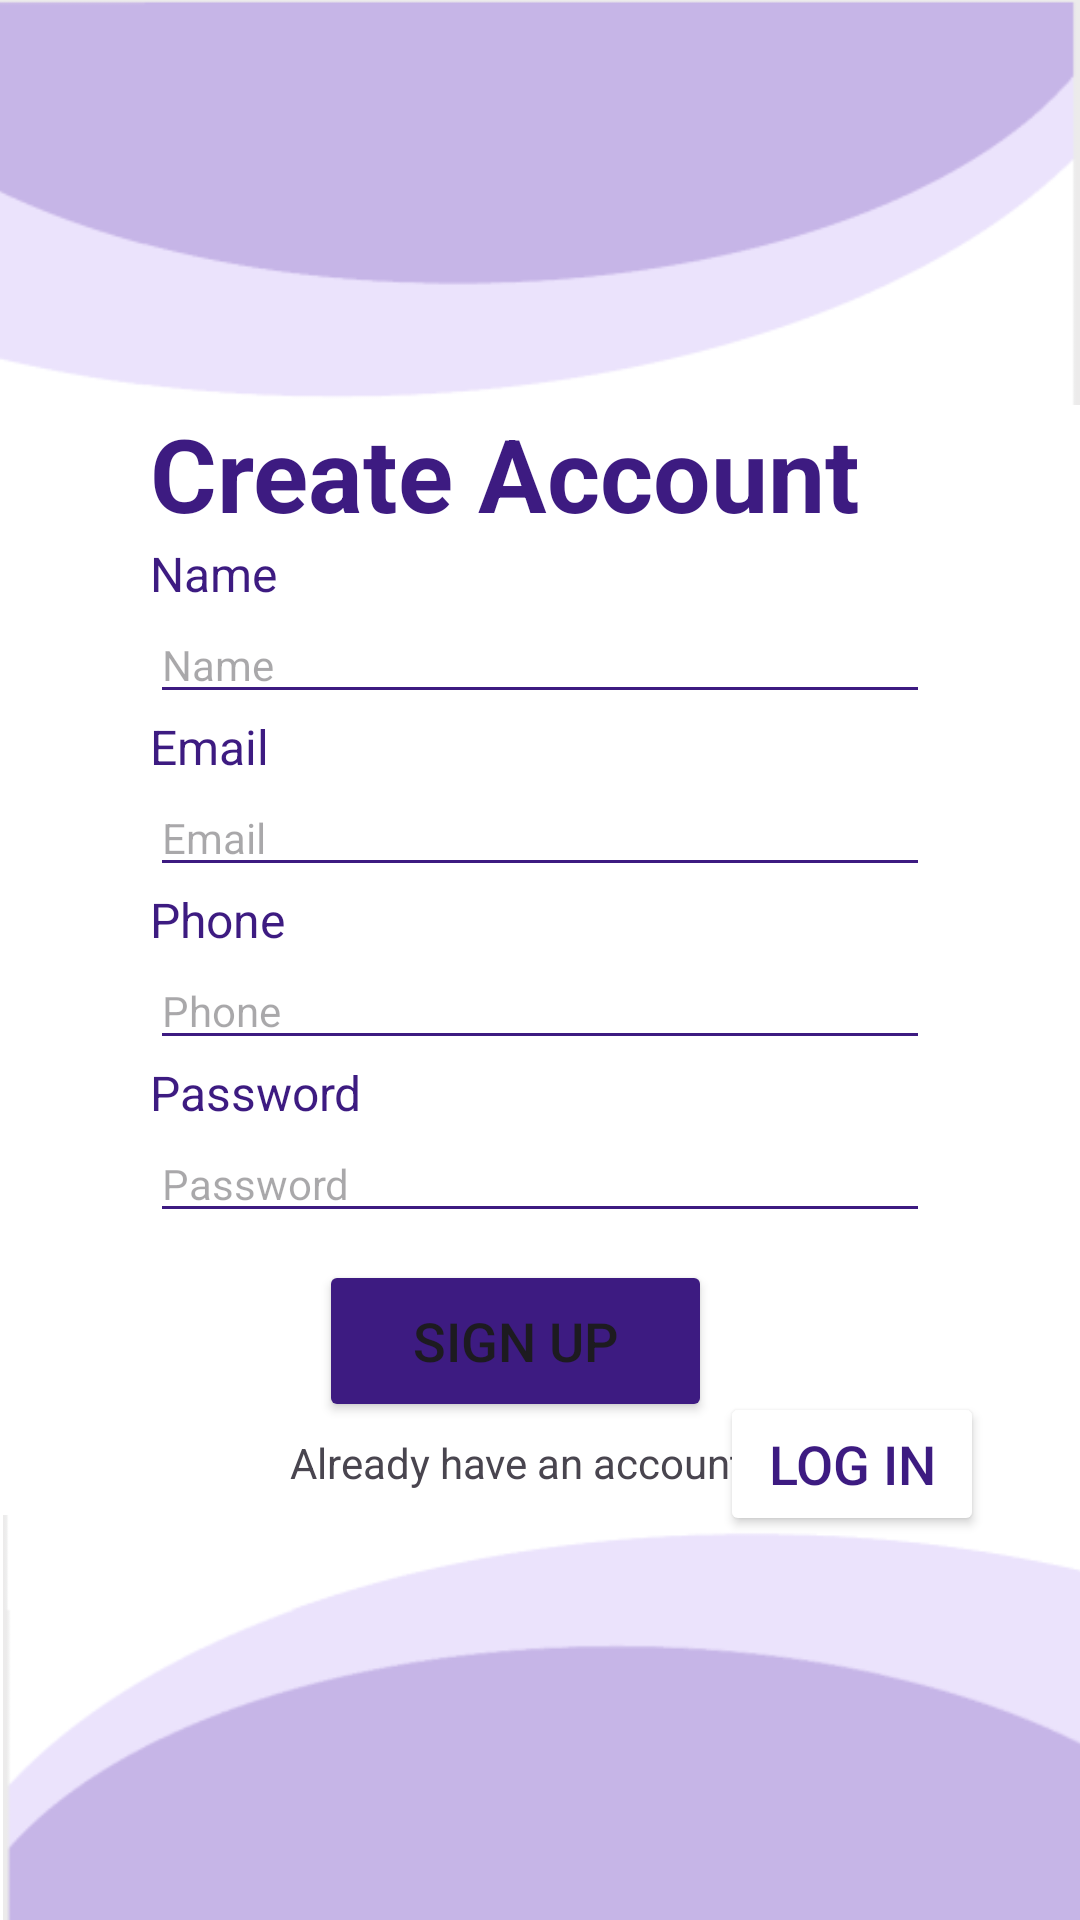

Here is an Android app screen rendered from its layout file. Give the layout XML and the strings, colors and styles it references.
<!-- AndroidManifest.xml: application theme Theme.Lab_Exam02 -->
<!-- res/layout/activity_sign_up.xml -->
<?xml version="1.0" encoding="utf-8"?>
<androidx.constraintlayout.widget.ConstraintLayout xmlns:android="http://schemas.android.com/apk/res/android"
    xmlns:app="http://schemas.android.com/apk/res-auto"
    xmlns:tools="http://schemas.android.com/tools"
    android:id="@+id/main"
    android:layout_width="match_parent"
    android:layout_height="match_parent"
    android:background="@color/white"
    tools:context=".activity_signUp">

    <Button
        android:id="@+id/btnLogin"
        android:layout_width="wrap_content"
        android:layout_height="wrap_content"
        android:layout_marginEnd="32dp"
        android:layout_marginBottom="128dp"
        android:layout_weight="1"
        android:backgroundTint="@color/white"
        android:text="@string/btnLogin"
        android:textColor="@color/dark_purple"
        android:textSize="18sp"
        app:layout_constraintBottom_toBottomOf="parent"
        app:layout_constraintEnd_toEndOf="parent"
        app:layout_constraintTop_toBottomOf="@+id/btnNext2"
        app:layout_constraintVertical_bias="0.0"
        app:strokeColor="@color/dark_purple" />

    <ImageView
        android:id="@+id/img_up2"
        android:layout_width="417dp"
        android:layout_height="135dp"
        android:layout_marginBottom="268dp"
        app:layout_constraintBottom_toTopOf="@+id/LogIn"
        app:layout_constraintEnd_toEndOf="parent"
        app:layout_constraintHorizontal_bias="1.0"
        app:layout_constraintStart_toStartOf="parent"
        app:layout_constraintTop_toTopOf="parent"
        app:srcCompat="@drawable/img_up" />

    <LinearLayout
        android:id="@+id/linearLayout"
        android:layout_width="0dp"
        android:layout_height="0dp"
        android:layout_marginStart="50dp"
        android:layout_marginEnd="50dp"
        android:layout_marginBottom="220dp"
        android:background="@color/white"
        android:orientation="vertical"
        app:layout_constraintBottom_toBottomOf="parent"
        app:layout_constraintEnd_toEndOf="parent"
        app:layout_constraintHorizontal_bias="1.0"
        app:layout_constraintStart_toStartOf="parent"
        app:layout_constraintTop_toBottomOf="@+id/LogIn"
        app:layout_constraintVertical_bias="0.0">

        <TextView
            android:id="@+id/labelName"
            android:layout_width="match_parent"
            android:layout_height="wrap_content"
            android:text="@string/labelName"
            android:textColor="@color/dark_purple"
            android:textSize="16sp" />

        <EditText
            android:id="@+id/edtName"
            android:layout_width="match_parent"
            android:layout_height="wrap_content"
            android:backgroundTint="@color/dark_purple"
            android:ems="10"
            android:hint="@string/edtName"
            android:inputType="text"
            android:textSize="14sp" />

        <TextView
            android:id="@+id/labelEmail"
            android:layout_width="match_parent"
            android:layout_height="wrap_content"
            android:text="@string/labelEmail"
            android:textColor="@color/dark_purple"
            android:textSize="16sp" />

        <EditText
            android:id="@+id/edtEmail"
            android:layout_width="match_parent"
            android:layout_height="wrap_content"
            android:backgroundTint="@color/dark_purple"
            android:ems="10"
            android:hint="@string/edtEmail"
            android:inputType="textEmailAddress"
            android:textSize="14sp" />

        <TextView
            android:id="@+id/labelPhone"
            android:layout_width="match_parent"
            android:layout_height="wrap_content"
            android:text="@string/labelPhone"
            android:textColor="@color/dark_purple"
            android:textSize="16sp" />

        <EditText
            android:id="@+id/editTextPhone"
            android:layout_width="match_parent"
            android:layout_height="wrap_content"
            android:backgroundTint="@color/dark_purple"
            android:ems="10"
            android:hint="@string/edtPhone"
            android:inputType="phone"
            android:textSize="14sp" />

        <TextView
            android:id="@+id/labelPassword"
            android:layout_width="match_parent"
            android:layout_height="wrap_content"
            android:text="@string/labelPassword"
            android:textColor="@color/dark_purple"
            android:textSize="16sp" />

        <EditText
            android:id="@+id/edtPassword"
            android:layout_width="match_parent"
            android:layout_height="wrap_content"
            android:backgroundTint="@color/dark_purple"
            android:ems="10"
            android:hint="@string/edtPassword"
            android:inputType="textPassword"
            android:textSize="14sp" />

        <TextView
            android:id="@+id/labelConfirmPassword"
            android:layout_width="match_parent"
            android:layout_height="wrap_content"
            android:textColor="@color/dark_purple"
            android:textSize="16sp"
            tools:text="@string/labelConfirmPassword" />

        <EditText
            android:id="@+id/edtConfirmPassword"
            android:layout_width="match_parent"
            android:layout_height="wrap_content"
            android:backgroundTint="@color/dark_purple"
            android:ems="10"
            android:hint="@string/edtConfirmPassword"
            android:inputType="textPassword"
            android:textSize="14sp" />

    </LinearLayout>

    <TextView
        android:id="@+id/LogIn"
        android:layout_width="wrap_content"
        android:layout_height="wrap_content"
        android:layout_marginStart="76dp"
        android:layout_marginEnd="99dp"
        android:text="@string/signUp"
        android:textColor="@color/dark_purple"
        android:textSize="34sp"
        android:textStyle="bold"
        app:layout_constraintEnd_toEndOf="parent"
        app:layout_constraintStart_toStartOf="parent"
        app:layout_constraintTop_toBottomOf="@+id/img_up2" />

    <Button
        android:id="@+id/btnSignUp"
        android:layout_width="131dp"
        android:layout_height="54dp"
        android:layout_marginStart="40dp"
        android:layout_marginEnd="40dp"
        android:layout_marginBottom="120dp"
        android:backgroundTint="@color/dark_purple"
        android:text="@string/btnSignUp"
        android:textSize="18sp"
        app:layout_constraintBottom_toBottomOf="parent"
        app:layout_constraintEnd_toEndOf="parent"
        app:layout_constraintHorizontal_bias="0.445"
        app:layout_constraintStart_toStartOf="parent"
        app:layout_constraintTop_toBottomOf="@+id/linearLayout"
        app:layout_constraintVertical_bias="0.0" />

    <TextView
        android:id="@+id/txtLogin"
        android:layout_width="167dp"
        android:layout_height="21dp"
        android:layout_marginTop="4dp"
        android:text="@string/txtLogIn"
        app:layout_constraintEnd_toEndOf="parent"
        app:layout_constraintStart_toStartOf="parent"
        app:layout_constraintTop_toBottomOf="@+id/btnSignUp" />

    <ImageView
        android:id="@+id/img_down2"
        android:layout_width="408dp"
        android:layout_height="149dp"
        android:layout_marginStart="1dp"
        android:layout_marginTop="3dp"
        app:layout_constraintEnd_toEndOf="parent"
        app:layout_constraintHorizontal_bias="0.0"
        app:layout_constraintStart_toStartOf="parent"
        app:layout_constraintTop_toBottomOf="@+id/txtLogin"
        app:srcCompat="@drawable/img_down" />

</androidx.constraintlayout.widget.ConstraintLayout>
<!-- resources referenced by this layout -->
<resources>
  <color name="dark_purple">#3D1B81</color>
  <color name="white">#FFFFFFFF</color>
  <!-- drawable img_down: png bitmap (drawable, 4068 bytes) -->
  <!-- drawable img_up: png bitmap (drawable, 4127 bytes) -->
  <string name="btnLogin">Log In</string>
  <string name="btnSignUp">Sign Up</string>
  <string name="edtConfirmPassword">Confirm Password</string>
  <string name="edtEmail">Email</string>
  <string name="edtName">Name</string>
  <string name="edtPassword">Password</string>
  <string name="edtPhone">Phone</string>
  <string name="labelConfirmPassword">Confirm Password</string>
  <string name="labelEmail">Email</string>
  <string name="labelName">Name</string>
  <string name="labelPassword">Password</string>
  <string name="labelPhone">Phone</string>
  <string name="signUp">Create Account</string>
  <string name="txtLogIn">Already have an account?</string>
  <style name="Theme.Lab_Exam02" parent="Base.Theme.Lab_Exam02" />
  <style name="Base.Theme.Lab_Exam02" parent="Theme.Material3.DayNight.NoActionBar">
          
          
      </style>
</resources>
